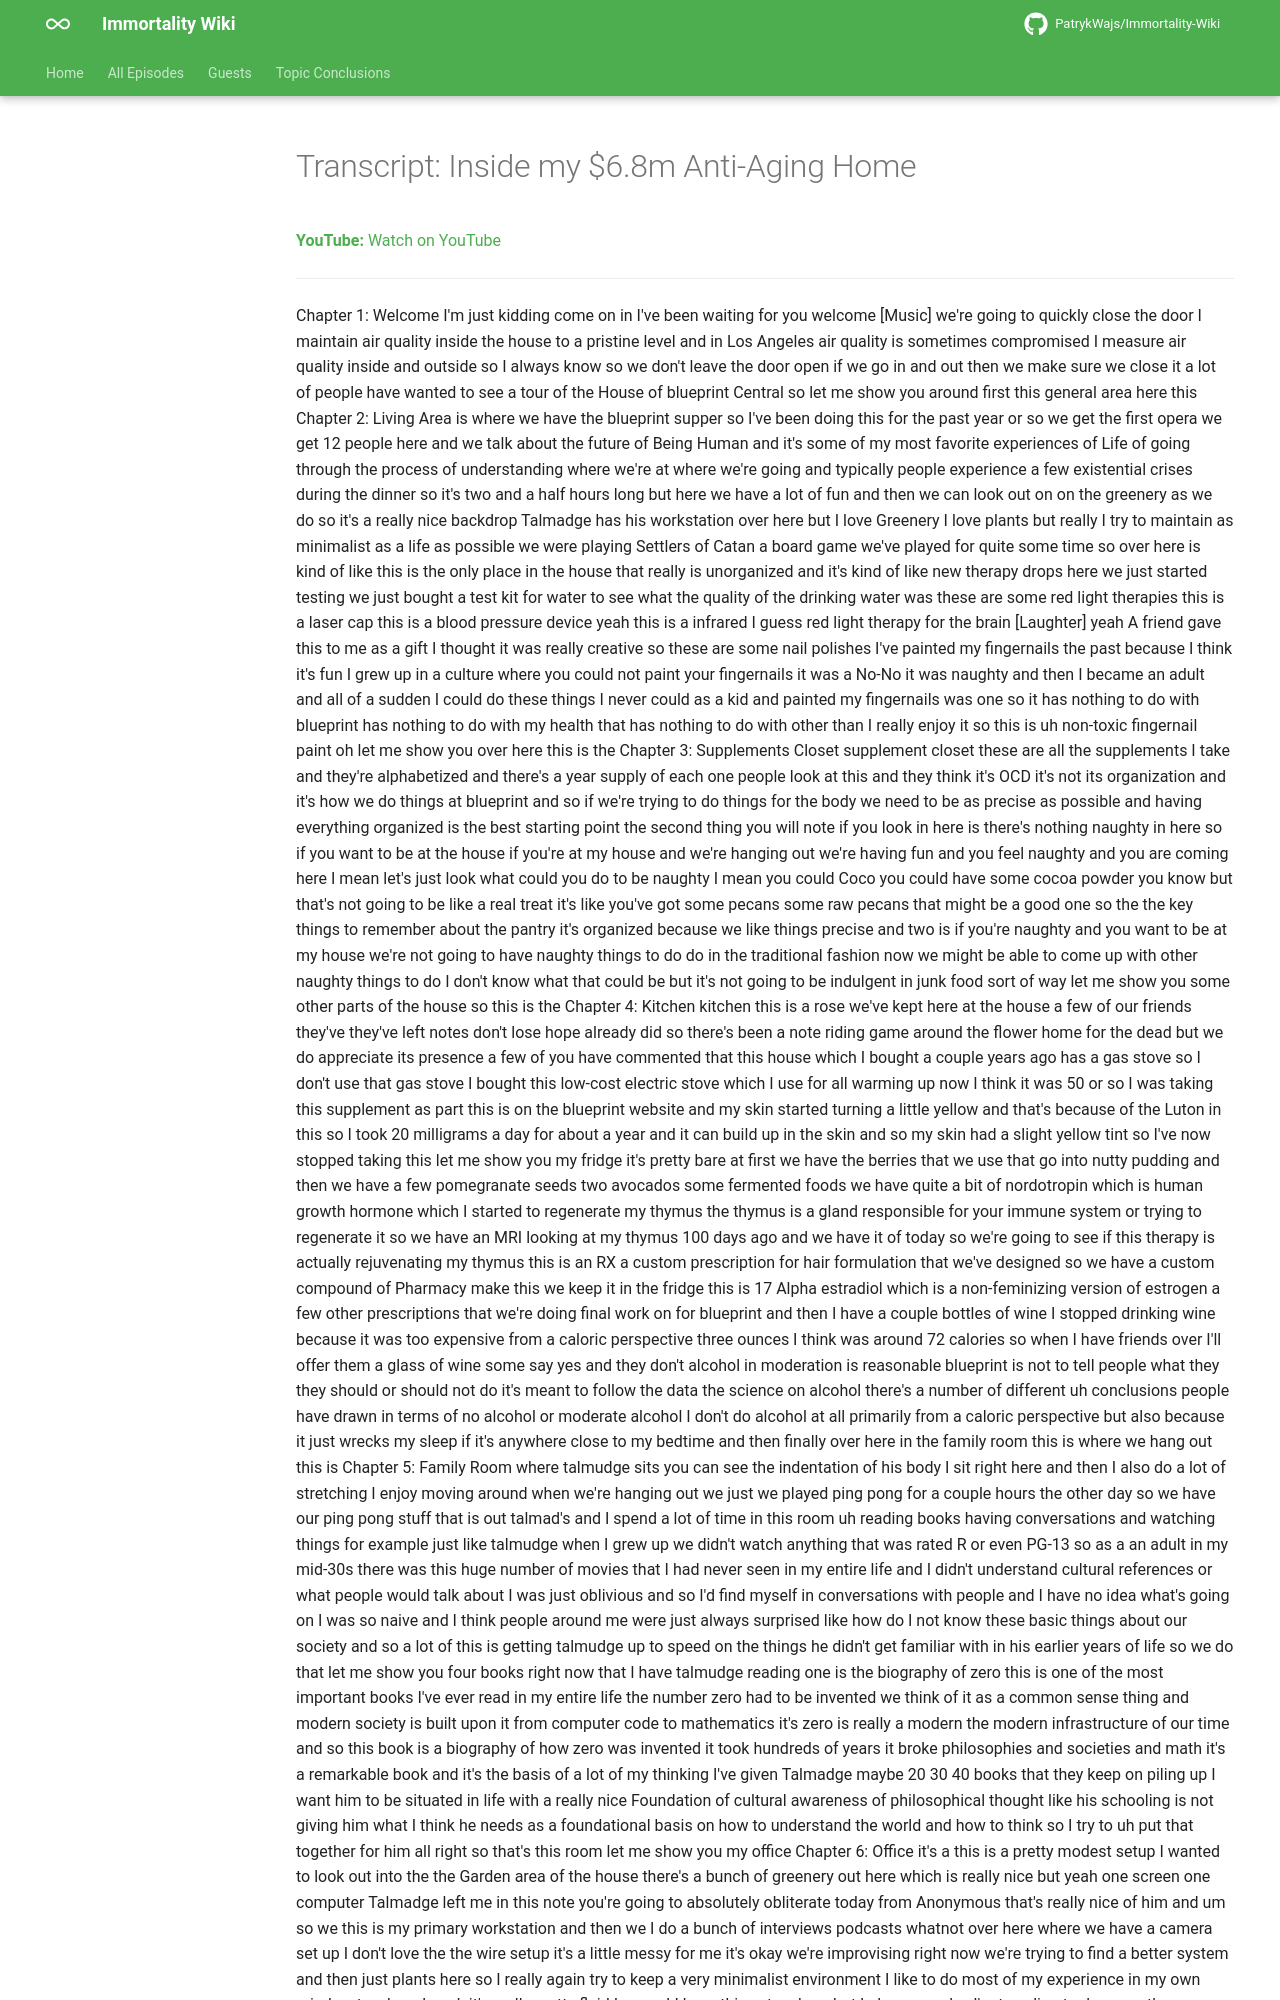

repository: PatrykWajs/Immortality-Wiki · page: Episodes/EP-18 - Inside my $6.8m Anti-Aging Home/transcript/index.html · generator: mkdocs

---
title: "Transcript: Inside my $6.8m Anti-Aging Home"
search:
  exclude: true
---

# Transcript: Inside my $6.8m Anti-Aging Home

**YouTube:** [Watch on YouTube](https://www.youtube.com/watch?v=58rZylfxnjE)

---
